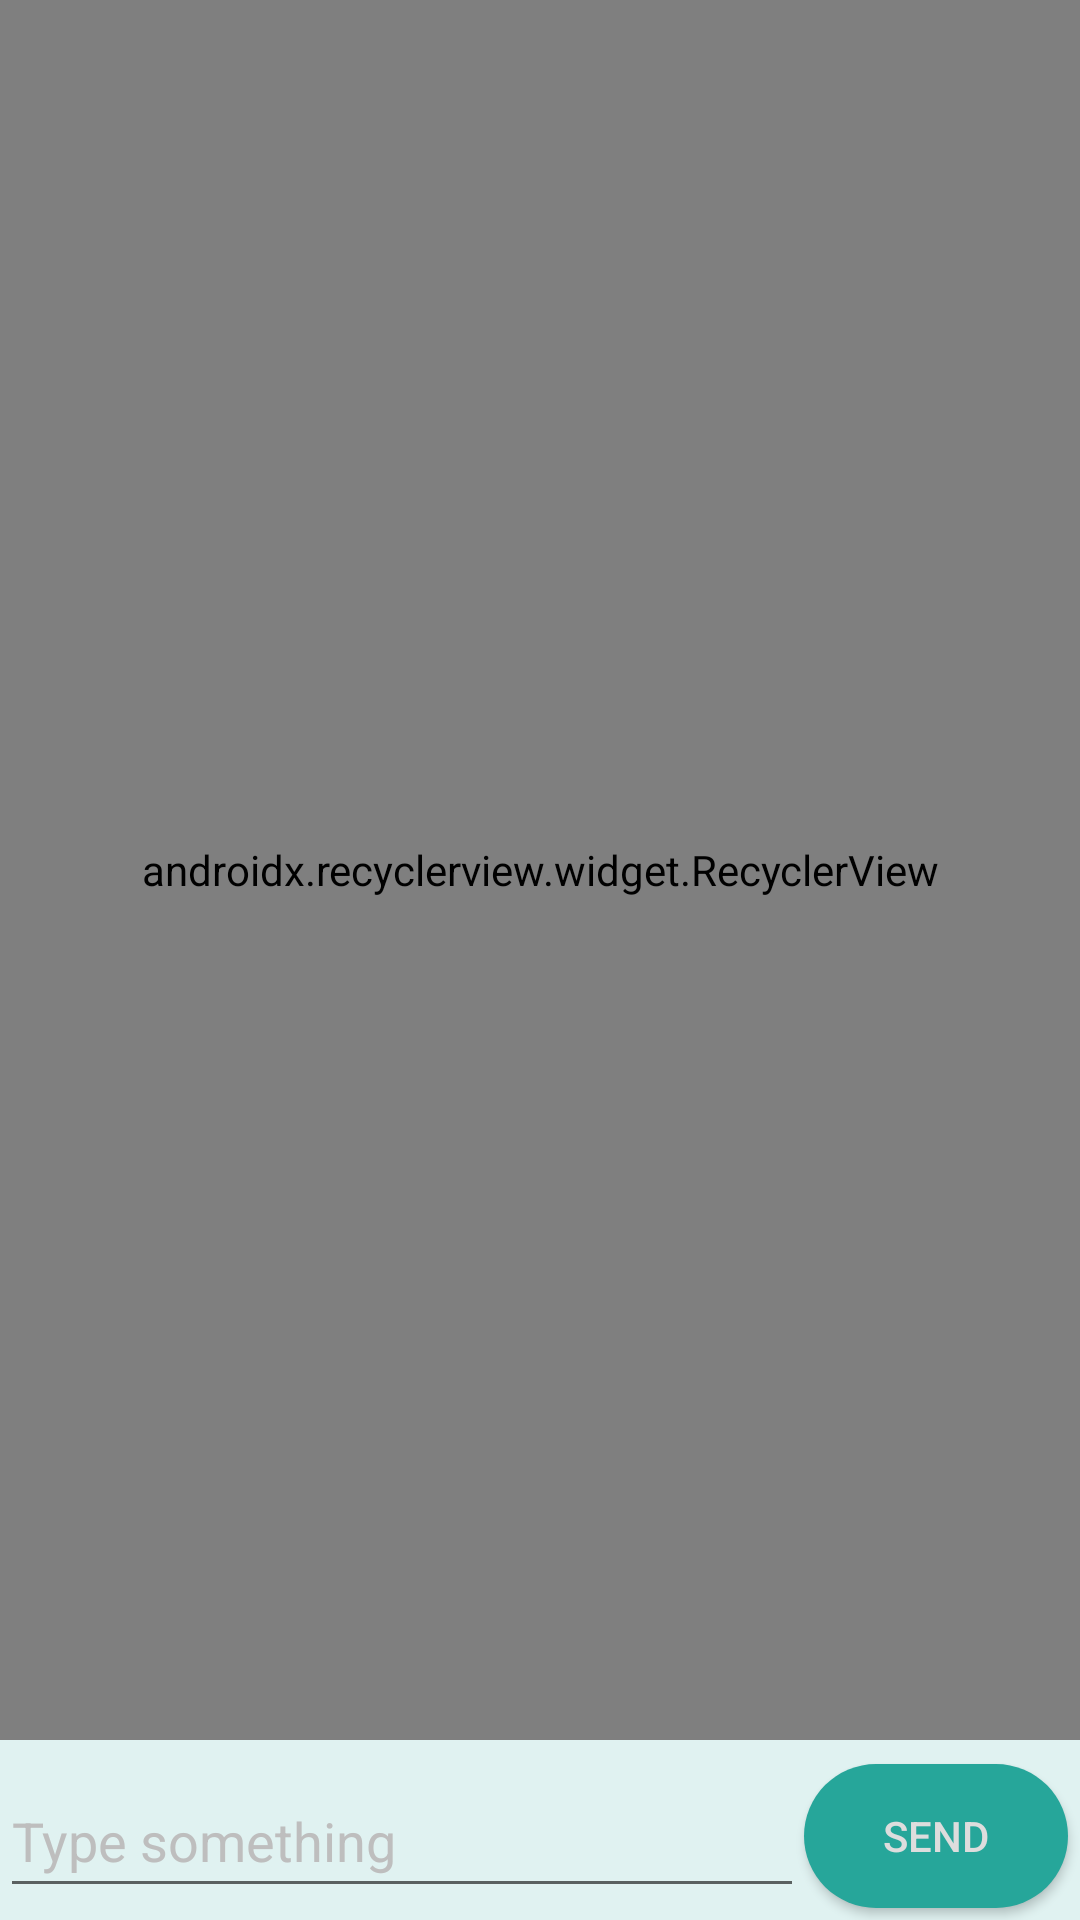

The Android layout XML behind this screen, and the referenced resources:
<!-- AndroidManifest.xml: application theme AppTheme -->
<!-- res/layout/activity_chat_log.xml -->
<?xml version="1.0" encoding="utf-8"?>
<android.support.constraint.ConstraintLayout xmlns:android="http://schemas.android.com/apk/res/android"
    xmlns:app="http://schemas.android.com/apk/res-auto"
    xmlns:tools="http://schemas.android.com/tools"
    android:layout_width="match_parent"
    android:layout_height="match_parent"
    android:background="@color/textbox_color"
    tools:context=".messages.ChatLogActivity">


    <Button
        android:id="@+id/send_button_chatlog"
        android:layout_width="wrap_content"
        android:layout_height="wrap_content"
        android:layout_margin="4dp"
        android:background="@drawable/rounded_button"
        android:text="Send"
        app:layout_constraintBottom_toBottomOf="parent"
        app:layout_constraintEnd_toEndOf="parent" />

    <EditText
        android:id="@+id/edittext_chatlog"
        android:layout_width="0dp"
        android:layout_height="0dp"
        android:ems="10"
        android:inputType="textMultiLine"
        android:hint="Type something"
        app:layout_constraintBottom_toBottomOf="@+id/send_button_chatlog"
        app:layout_constraintEnd_toStartOf="@+id/send_button_chatlog"
        app:layout_constraintHorizontal_bias="0.514"
        app:layout_constraintStart_toStartOf="parent"
        app:layout_constraintTop_toTopOf="@+id/send_button_chatlog" />

    <android.support.v7.widget.RecyclerView
        android:id="@+id/messages_recyclerview_chatlog"
        android:layout_width="match_parent"
        android:layout_height="0dp"
        android:layout_marginBottom="8dp"
        android:background="@drawable/background_gradient"
        app:layoutManager="android.support.v7.widget.LinearLayoutManager"
        app:layout_constraintBottom_toTopOf="@+id/send_button_chatlog"
        app:layout_constraintEnd_toEndOf="parent"
        app:layout_constraintHorizontal_bias="1.0"
        app:layout_constraintStart_toStartOf="parent"
        app:layout_constraintTop_toTopOf="parent" />


</android.support.constraint.ConstraintLayout>
<!-- resources referenced by this layout -->
<resources>
  <!-- drawable background_gradient (drawable) -->
  <?xml version="1.0" encoding="utf-8"?>
  <shape xmlns:android="http://schemas.android.com/apk/res/android">
  
      <gradient
          android:startColor="#e5ffff"
          android:endColor="#b2dfdb"
          android:angle="270"/>
  "
  </shape>
  <!-- drawable rounded_button (drawable) -->
  <?xml version="1.0" encoding="utf-8"?>
  <shape xmlns:android="http://schemas.android.com/apk/res/android">
  
      <solid android:color="@color/colorPrimaryDark"/>
      <corners android:radius="@dimen/radiusForRoundedTextEdits"/>
  </shape>
  <style name="AppTheme" parent="Theme.AppCompat.Light.DarkActionBar">
          
          <item name="colorPrimary">@color/colorPrimary</item>
          <item name="colorPrimaryDark">@color/colorPrimaryDark</item>
          <item name="colorAccent">@color/colorAccent</item>
          <item name="android:colorBackground">@color/background_material_light</item>
          <item name="editTextColor">#DDD</item>
          <item name="android:textColorHint">#BEBEBE</item>
          <item name="android:editTextColor">#DDDDDD</item>
          <item name="android:textColor">#DDDDDD</item>
          <item name="android:buttonTint">#DDDDDD</item>
      </style>
  <color name="colorPrimaryDark">#26a69a</color>
  <dimen name="radiusForRoundedTextEdits">25dp</dimen>
  <color name="colorPrimary">#26a69a</color>
  <color name="colorAccent">#FF4081</color>
  <color name="background_material_light">#e0f2f1</color>
</resources>
